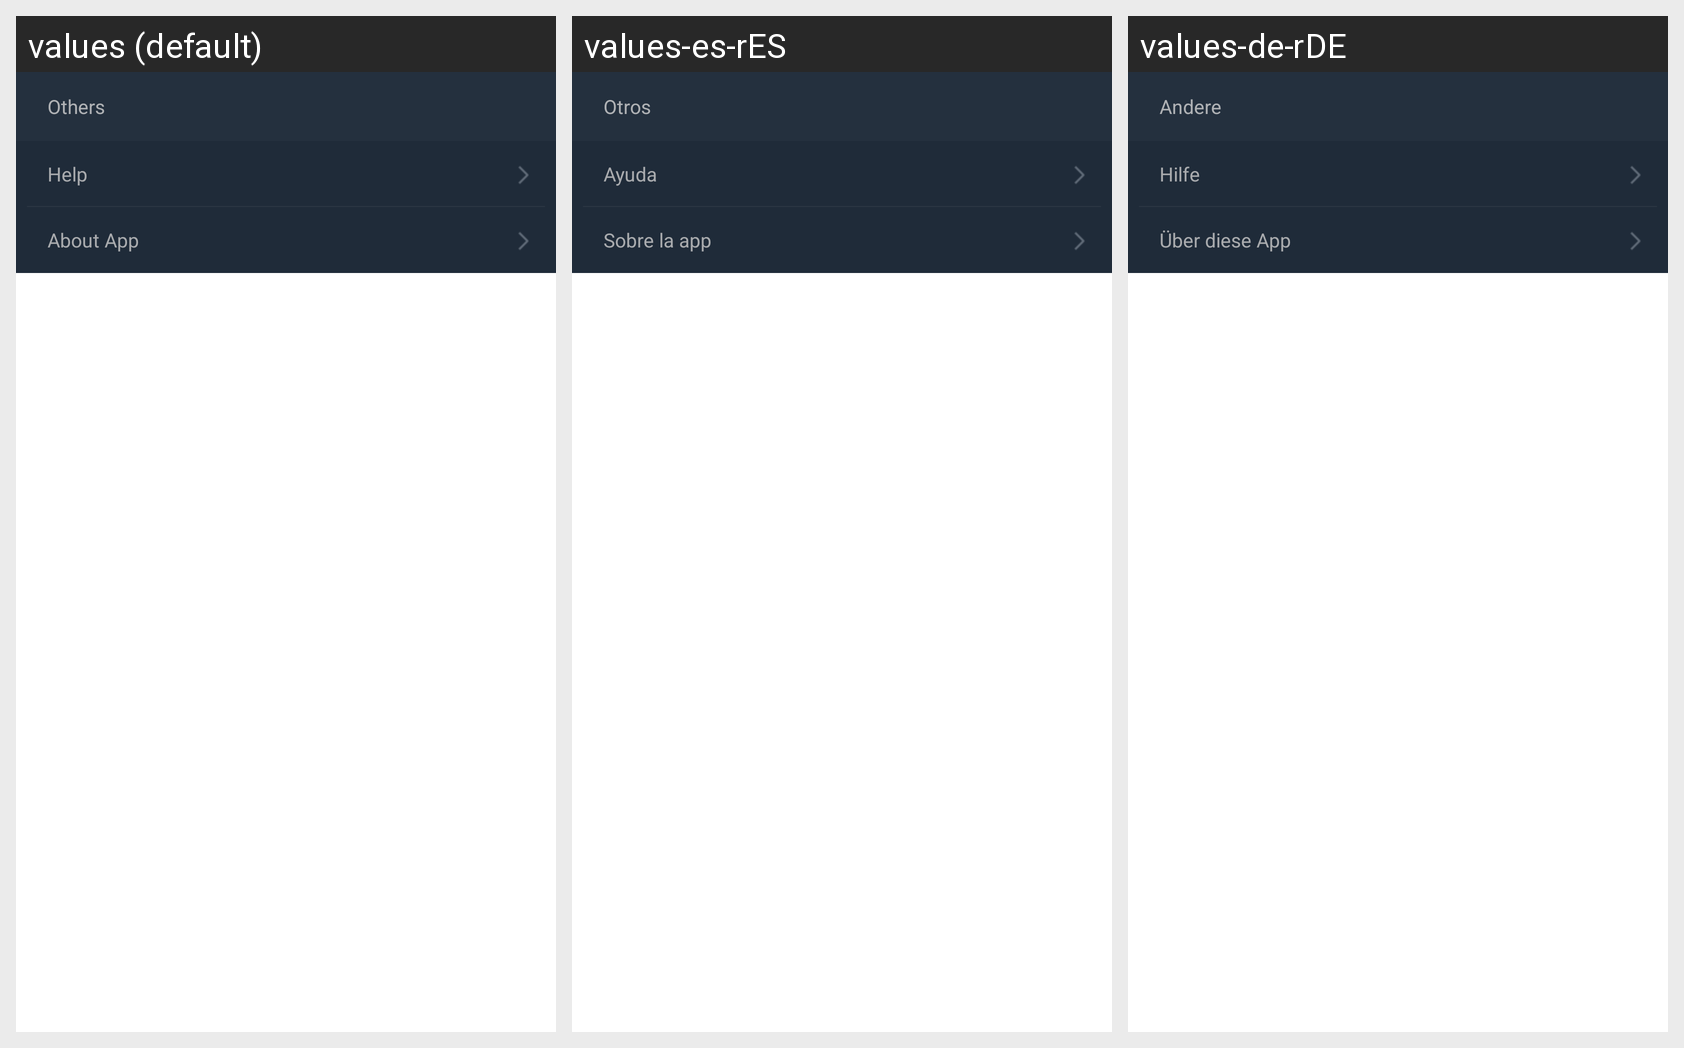

Translations of the strings shown on this Android screen, per locale in the grid:
Android screen res/layout/setting_menu_other_layout.xml rendered under 3 locales, left to right: values (default), values-es-rES, values-de-rDE. Device: Nexus 5 (rendered at 1080×1920; each locale shown at half size, 540×960, under a caption strip naming it); theme Theme.MaterialComponents.DayNight.NoActionBar.
Other locales in the repository, not shown: values-en-rUS, values-fr-rFR, values-ja-rJP, values-ko-rKR, values-ru-rRU, values-th-rTH, values-zh-rCN, values-zh-rHK, values-zh-rTW.
Strings drawn on this screen, with the default value and each locale's value (text and hints the layout hard-codes, and strings that could not be matched under every locale, appear in the picture but are not listed):

setting_other_text
  values: Others
  values-es-rES: Otros
  values-de-rDE: Andere

start_up_help_text
  values: Help
  values-es-rES: Ayuda
  values-de-rDE: Hilfe

about_app_tytle_text
  values: About App
  values-es-rES: Sobre la app
  values-de-rDE: Über diese App
